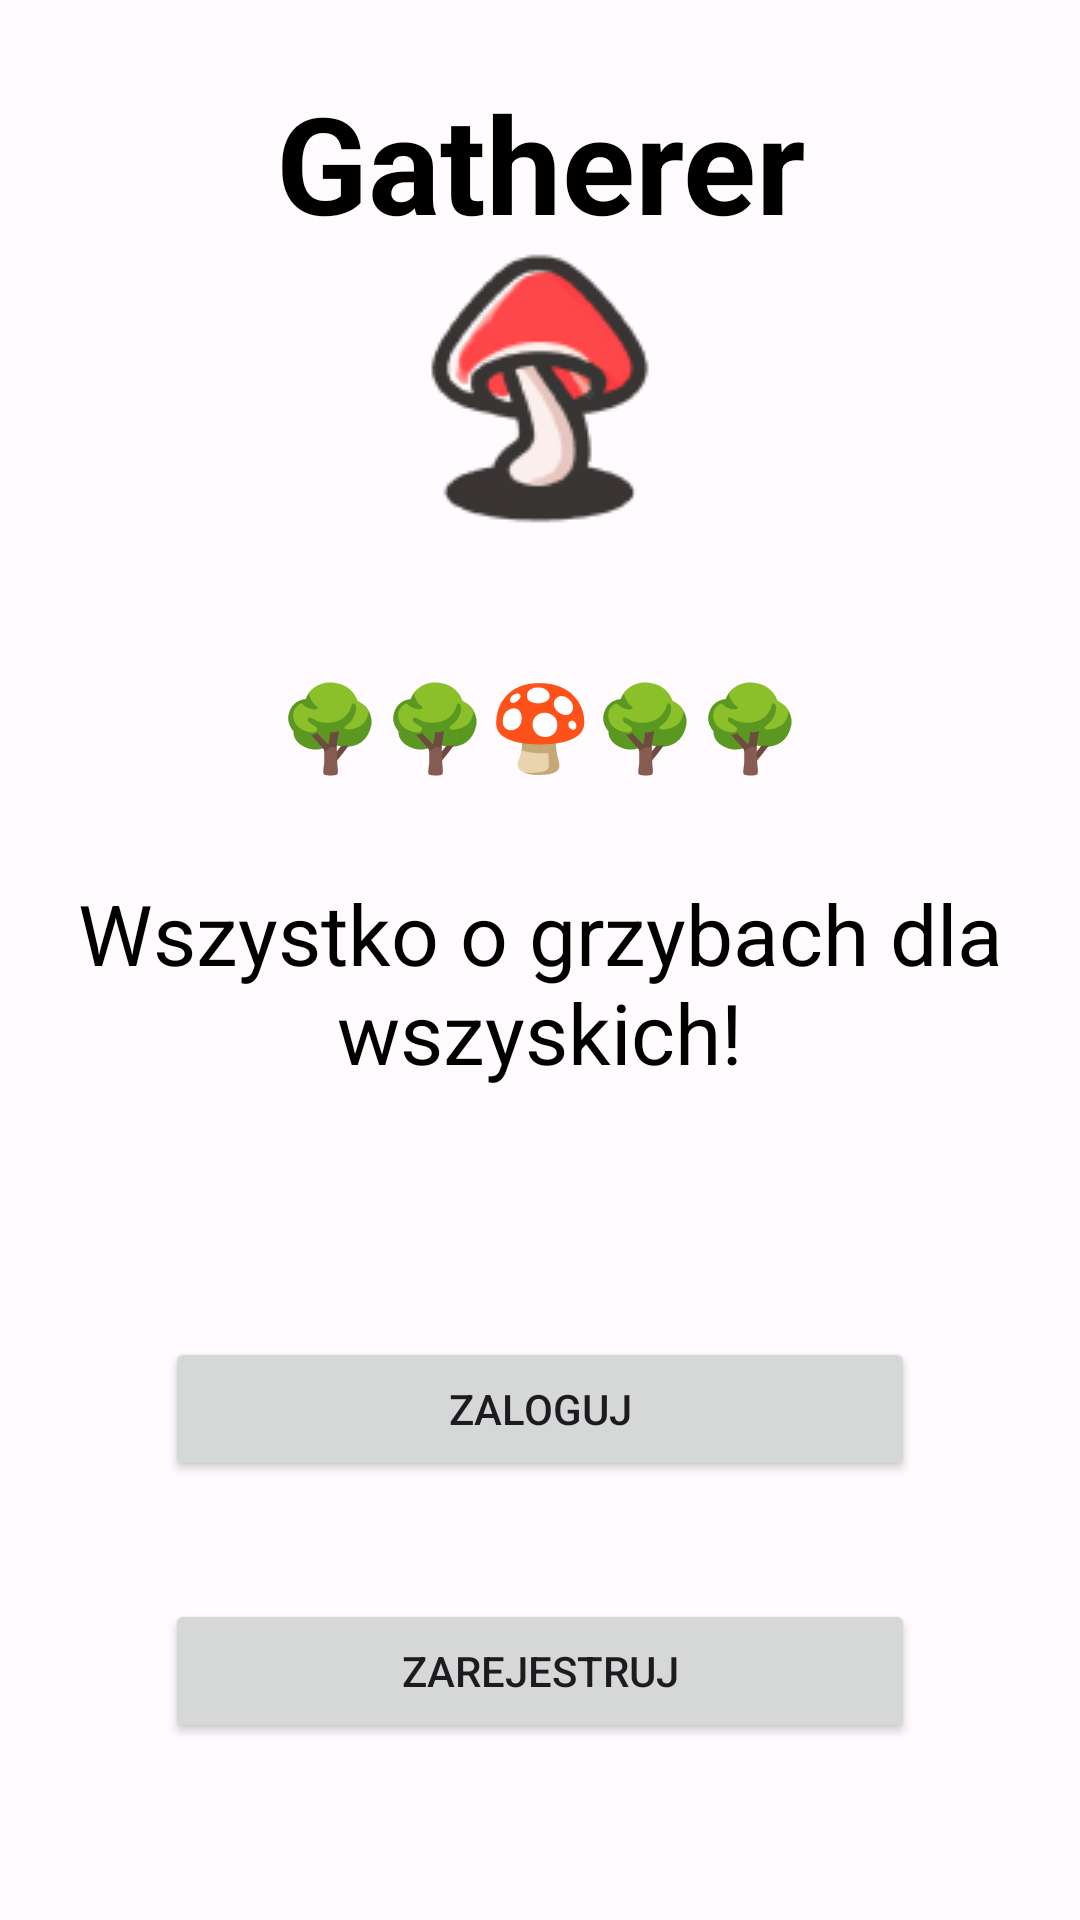

Produce the Android XML layout that renders to this screen, including the resource entries it uses.
<!-- AndroidManifest.xml: application theme Theme.Gatherer -->
<!-- res/layout/activity_main.xml -->
<?xml version="1.0" encoding="utf-8"?>
<androidx.constraintlayout.widget.ConstraintLayout xmlns:android="http://schemas.android.com/apk/res/android"
    xmlns:app="http://schemas.android.com/apk/res-auto"
    xmlns:tools="http://schemas.android.com/tools"
    android:layout_width="match_parent"
    android:layout_height="match_parent"
    tools:context=".activity.MainActivity">

    <LinearLayout
        android:id="@+id/app_name"
        android:layout_width="match_parent"
        android:layout_height="wrap_content"
        android:orientation="vertical"
        app:layout_constraintEnd_toEndOf="parent"
        app:layout_constraintStart_toStartOf="parent"
        app:layout_constraintTop_toTopOf="parent">

        <TextView
            android:layout_width="match_parent"
            android:layout_height="wrap_content"
            android:gravity="center"
            android:paddingTop="24dp"
            android:paddingBottom="24dp"
            android:text="@string/app_name"
            android:textColor="@color/material_dynamic_primary0"
            android:textSize="45sp"
            android:textStyle="bold"
            app:drawableBottomCompat="@drawable/gatherer_logo_1" />

    </LinearLayout>

    <LinearLayout
        android:id="@+id/about"
        android:layout_width="match_parent"
        android:layout_height="wrap_content"
        android:orientation="vertical"
        app:layout_constraintEnd_toEndOf="parent"
        app:layout_constraintStart_toStartOf="parent"
        app:layout_constraintTop_toBottomOf="@id/app_name">

        <TextView
            android:layout_width="match_parent"
            android:layout_height="wrap_content"
            android:gravity="center"
            android:paddingTop="24dp"
            android:paddingBottom="16dp"
            android:text="@string/about_emoticons"
            android:textColor="@color/material_dynamic_primary0"
            android:textSize="28sp"

            />

        <TextView
            android:layout_width="match_parent"
            android:layout_height="wrap_content"

            android:gravity="center"
            android:paddingTop="16dp"
            android:paddingBottom="24dp"
            android:text="@string/everything_about_mushrooms"
            android:textColor="@color/material_dynamic_primary0"
            android:textSize="28sp" />

    </LinearLayout>

    <androidx.constraintlayout.widget.ConstraintLayout
        android:id="@+id/sign_in"
        android:layout_width="match_parent"
        android:layout_height="0dp"
        android:orientation="vertical"
        android:paddingStart="55dp"
        android:paddingTop="20dp"
        android:paddingEnd="55dp"
        android:paddingBottom="20dp"
        app:layout_constraintBottom_toBottomOf="parent"
        app:layout_constraintEnd_toEndOf="parent"
        app:layout_constraintStart_toStartOf="parent"
        app:layout_constraintTop_toBottomOf="@+id/about">

        <Button
            android:id="@+id/sign_in_button"
            android:layout_width="match_parent"
            android:layout_height="wrap_content"
            android:text="@string/sign_in"
            app:layout_constraintBottom_toTopOf="@id/sign_up_button"
            app:layout_constraintEnd_toEndOf="parent"
            app:layout_constraintStart_toStartOf="parent"
            app:layout_constraintTop_toTopOf="parent" />

        <Button
            android:id="@+id/sign_up_button"
            android:layout_width="match_parent"
            android:layout_height="wrap_content"
            android:text="@string/sign_up"
            app:layout_constraintBottom_toBottomOf="parent"
            app:layout_constraintEnd_toEndOf="parent"
            app:layout_constraintStart_toStartOf="parent"
            app:layout_constraintTop_toBottomOf="@id/sign_in_button" />

    </androidx.constraintlayout.widget.ConstraintLayout>


</androidx.constraintlayout.widget.ConstraintLayout>
<!-- resources referenced by this layout -->
<resources>
  <string name="about_emoticons" translatable="false">🌳🌳🍄🌳🌳</string>
  <string name="app_name" translatable="false">Gatherer</string>
  <string name="everything_about_mushrooms">Wszystko o grzybach dla wszyskich!</string>
  <string name="sign_in">Zaloguj</string>
  <string name="sign_up">Zarejestruj</string>
  <color name="md_theme_light_primary">#785A00</color>
  <color name="md_theme_light_onPrimary">#FFFFFF</color>
  <color name="md_theme_light_primaryContainer">#FFDF9D</color>
  <color name="md_theme_light_onPrimaryContainer">#251A00</color>
  <color name="md_theme_light_secondary">#B02F00</color>
  <color name="md_theme_light_onSecondary">#FFFFFF</color>
  <color name="md_theme_light_secondaryContainer">#FFDBD1</color>
  <color name="md_theme_light_onSecondaryContainer">#3B0900</color>
  <color name="md_theme_light_tertiary">#7C5800</color>
  <color name="md_theme_light_onTertiary">#FFFFFF</color>
  <color name="md_theme_light_tertiaryContainer">#FFDEA7</color>
  <color name="md_theme_light_onTertiaryContainer">#271900</color>
  <color name="md_theme_light_error">#BA1A1A</color>
  <color name="md_theme_light_errorContainer">#FFDAD6</color>
  <color name="md_theme_light_onError">#FFFFFF</color>
  <color name="md_theme_light_onErrorContainer">#410002</color>
  <color name="md_theme_light_background">#FFFBFF</color>
  <color name="md_theme_light_onBackground">#271900</color>
  <color name="md_theme_light_surface">#FFFBFF</color>
  <color name="md_theme_light_onSurface">#271900</color>
  <color name="md_theme_light_surfaceVariant">#EDE1CF</color>
  <color name="md_theme_light_onSurfaceVariant">#4D4639</color>
  <color name="md_theme_light_outline">#7F7667</color>
  <color name="md_theme_light_inverseOnSurface">#FFEED8</color>
  <color name="md_theme_light_inverseSurface">#422C00</color>
  <color name="md_theme_light_surfaceTint">#785A00</color>
  <color name="md_theme_light_inversePrimary">#F2BF48</color>
  <style name="buttonPrimary" parent="Widget.AppCompat.Button.Colored">
          <item name="android:background">@drawable/button_primary</item>
          <item name="android:textAllCaps">false</item>
          <item name="android:textSize">22sp</item>
      </style>
  <!-- drawable button_primary (drawable) -->
  <?xml version="1.0" encoding="utf-8"?>
  <selector
      xmlns:android="http://schemas.android.com/apk/res/android">
  
      <item
          android:state_pressed="true"
          android:state_enabled="true"
          android:drawable="@drawable/button_primary_pressed"
          />
  
      <item
          android:state_enabled="true"
          android:drawable="@drawable/button_primary_enabled"
          />
  
  </selector>
  <!-- drawable button_primary_pressed (drawable) -->
  <?xml version="1.0" encoding="utf-8"?>
  <shape
      xmlns:android="http://schemas.android.com/apk/res/android"
      android:shape="rectangle">
  
      <solid android:color="@color/md_theme_light_inversePrimary" />
      <corners android:radius="135dp" />
  
  </shape>
  <!-- drawable button_primary_enabled (drawable) -->
  <?xml version="1.0" encoding="utf-8"?>
  <shape
      xmlns:android="http://schemas.android.com/apk/res/android"
      android:shape="rectangle">
  
      <solid android:color="@color/md_theme_light_primary" />
      <corners android:radius="135dp" />
  
  </shape>
</resources>
